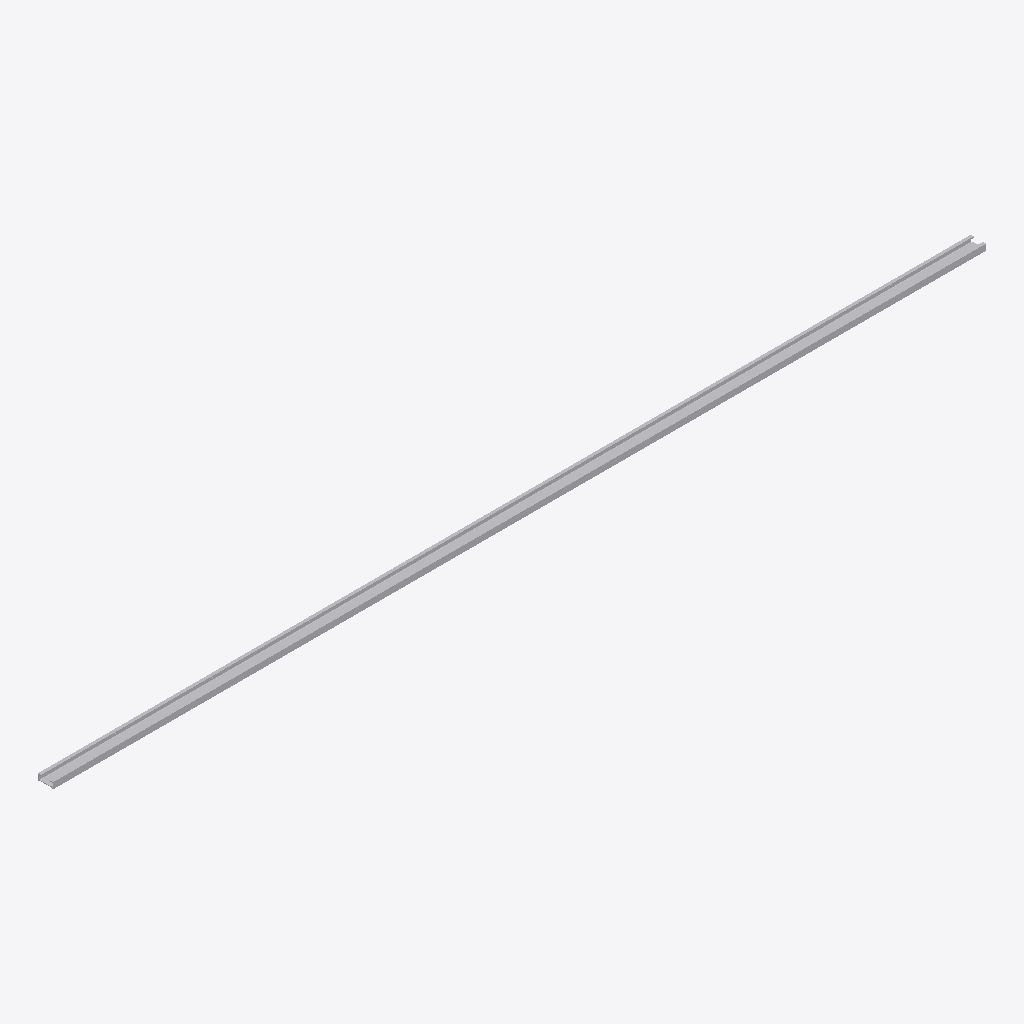
Isometric view of an IFC building model (IFC-SPF (STEP), schema IFC4, length unit millimetre), seen from the south-west, elements coloured by IFC class: 1 other element (light grey).
Extent 3.0 m × 0.1 m × 0.0 m (x, y, z). Elements (1): 1 IfcBuildingElementProxy.

HEADER;
FILE_DESCRIPTION(('ViewDefinition [CoordinationView]'),'2;1');
FILE_NAME('','2025-04-16T18:47:08',(),(),'IfcOpenShell 0.7.0','IfcOpenShell 0.7.0','');
FILE_SCHEMA(('IFC4'));
ENDSEC;
DATA;
#1=IFCPROJECT('3F0UtNOyvCSALlJxsicNYU',$,'My Project',$,$,$,$,(#66),#45);
#115=IFCSITE('0145Kq5Yf669ocdzJKnMeq',#114,'My Site',$,$,$,$,$,$,$,$,$,$,$);
#113=IFCBUILDINGELEMENTPROXY('3X9uZjhXDDNBYvjD84ca2y',#51,$,$,$,#124,#112,$,$);
ENDSEC;
